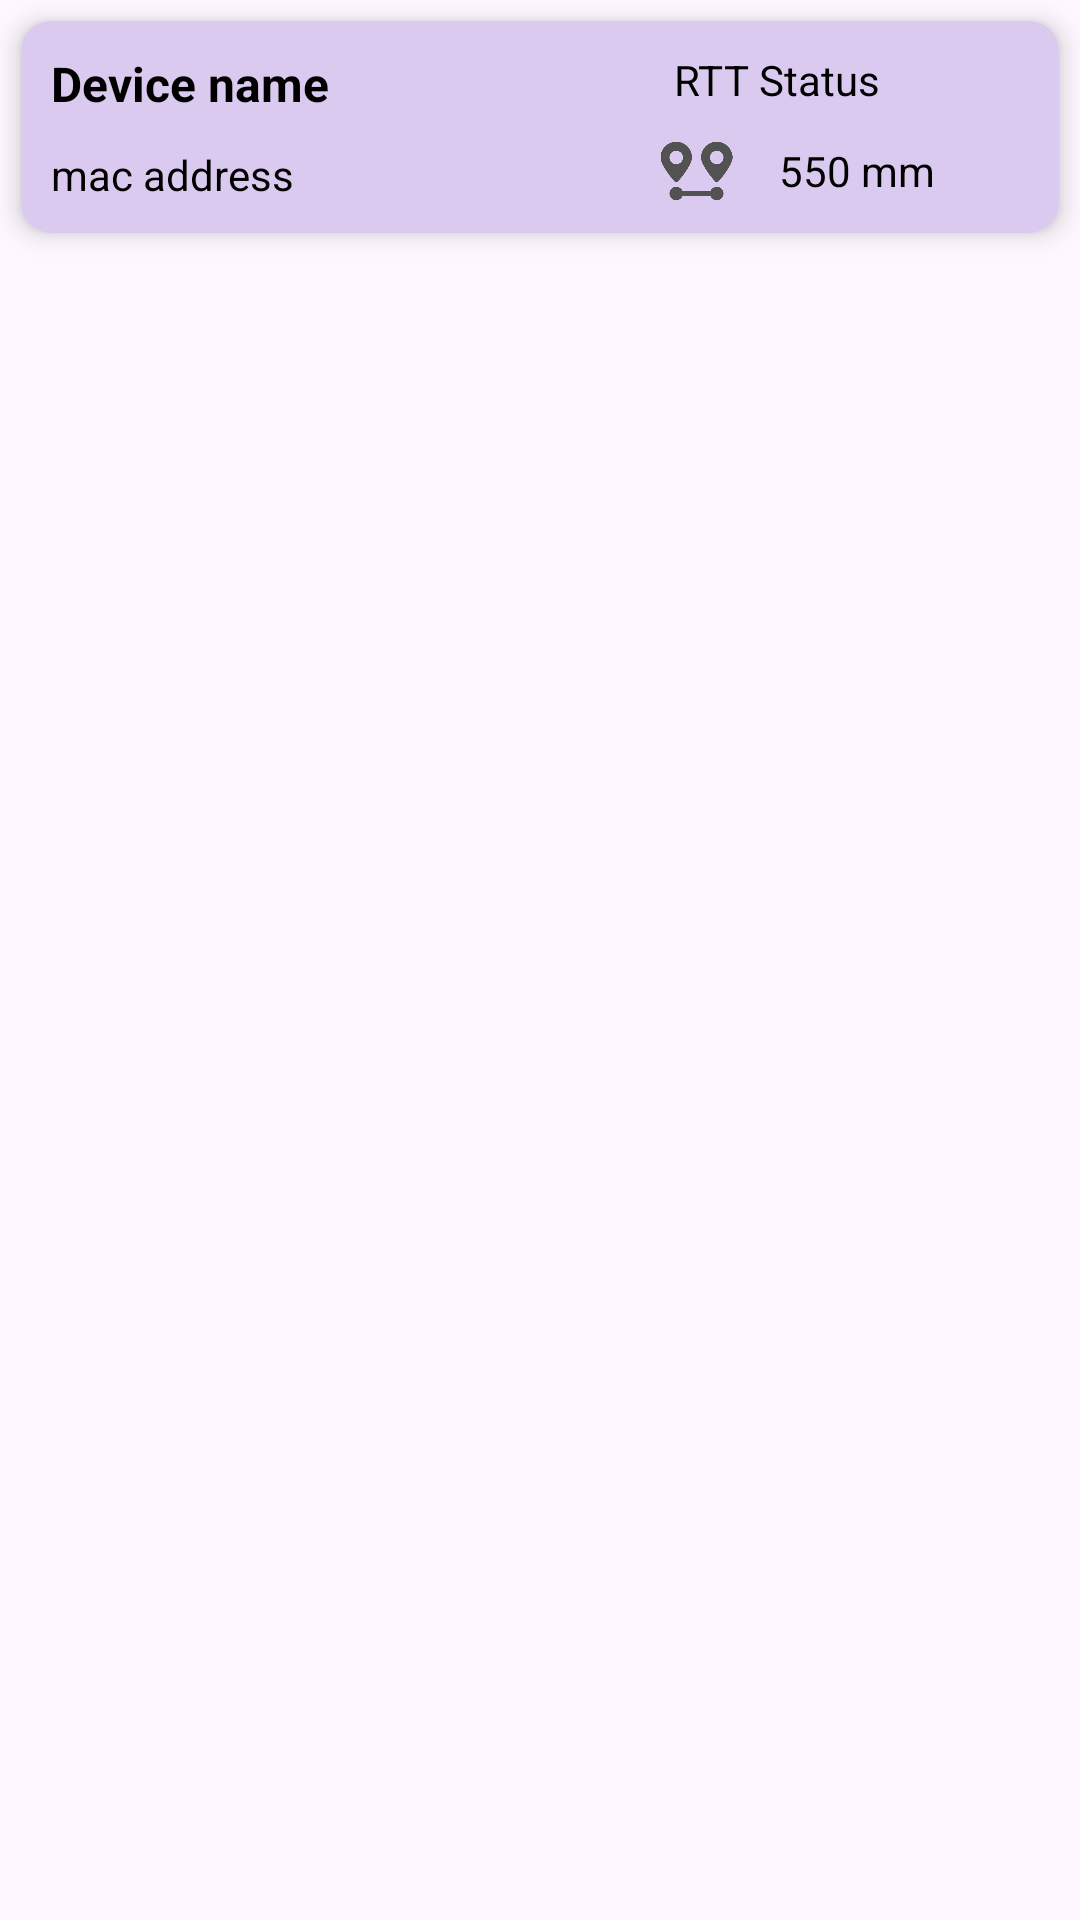

Reconstruct the res/layout file that produces this screen, plus the resources it refers to.
<!-- AndroidManifest.xml: application theme Theme.DistanceTracker -->
<!-- res/layout/device_row.xml -->
<?xml version="1.0" encoding="utf-8"?>
<androidx.constraintlayout.widget.ConstraintLayout xmlns:android="http://schemas.android.com/apk/res/android"
    android:layout_width="match_parent"
    android:layout_height="wrap_content"
    xmlns:app="http://schemas.android.com/apk/res-auto">

    <androidx.cardview.widget.CardView
        android:id="@+id/cv_device"
        android:layout_width="match_parent"
        android:layout_height="wrap_content"
        app:layout_constraintTop_toTopOf="parent"
        app:layout_constraintLeft_toLeftOf="parent"
        android:backgroundTint="@color/purple_200"
        android:layout_margin="7dp"
        app:cardElevation="5dp"
        app:cardCornerRadius="10dp"
        >
        <androidx.constraintlayout.widget.ConstraintLayout
            android:layout_width="match_parent"
            android:layout_height="wrap_content">

            <ImageView
                android:id="@+id/iv_wifi_symbol"
                android:layout_width="wrap_content"
                android:layout_height="wrap_content"
                android:src="@drawable/baseline_network_wifi_3_bar_24"
                app:layout_constraintTop_toTopOf="parent"
                app:layout_constraintLeft_toLeftOf="parent"
                android:layout_marginTop="10dp"
                app:tint="@color/grey" />
            <TextView
                android:id="@+id/tv_device_name"
                android:text="@string/device_name"
                android:textSize="16sp"
                android:textStyle="bold"
                android:textColor="@color/black"
                android:layout_width="wrap_content"
                android:layout_height="wrap_content"
                android:layout_margin="10dp"
                app:layout_constraintTop_toTopOf="parent"
                app:layout_constraintLeft_toRightOf="@+id/iv_wifi_symbol"
                />
            <TextView
                android:id="@+id/tv_mac_address"
                android:text="@string/mac_address"
                android:textColor="@color/black"
                android:layout_width="wrap_content"
                android:layout_height="wrap_content"
                android:layout_margin="10dp"
                app:layout_constraintTop_toBottomOf="@id/tv_device_name"
                app:layout_constraintLeft_toLeftOf="parent"
                app:layout_constraintBottom_toBottomOf="parent"
                />

            <androidx.constraintlayout.widget.Guideline
                android:id="@+id/vertical_guideline"
                app:layout_constraintGuide_percent="0.6"
                android:orientation="vertical"
                android:layout_width="wrap_content"
                android:layout_height="match_parent"/>
            <TextView
                android:id="@+id/tv_rtt_status"
                android:text="RTT Status"
                android:textColor="@color/black"
                android:layout_width="wrap_content"
                android:layout_height="wrap_content"
                android:layout_margin="10dp"
                app:layout_constraintTop_toTopOf="parent"
                app:layout_constraintLeft_toLeftOf="@+id/vertical_guideline"
                />

            <View
                android:id="@+id/view_rtt_status"
                app:layout_constraintTop_toTopOf="parent"
                app:layout_constraintLeft_toRightOf="@+id/tv_rtt_status"
                android:layout_width="10dp"
                android:layout_height="10dp"
                android:background="@drawable/circular_shape"
                android:layout_marginTop="16dp"
                android:layout_marginStart="5dp"/>

            <ImageView
                android:id="@+id/iv_distance_symbol"
                android:layout_width="35dp"
                android:layout_height="24dp"
                android:src="@drawable/location"
                app:layout_constraintTop_toBottomOf="@+id/tv_rtt_status"
                app:layout_constraintBottom_toBottomOf="parent"
                app:layout_constraintLeft_toLeftOf="@+id/vertical_guideline"
                android:layout_marginTop="0dp"
                app:tint="@color/grey" />

            <TextView
                android:id="@+id/tv_distance"
                android:text="550 mm"
                android:textColor="@color/black"
                android:layout_width="wrap_content"
                android:layout_height="wrap_content"
                android:layout_margin="10dp"
                app:layout_constraintTop_toBottomOf="@+id/tv_rtt_status"
                app:layout_constraintBottom_toBottomOf="parent"
                app:layout_constraintLeft_toRightOf="@+id/iv_distance_symbol"
                />


        </androidx.constraintlayout.widget.ConstraintLayout>

    </androidx.cardview.widget.CardView>

</androidx.constraintlayout.widget.ConstraintLayout>
<!-- resources referenced by this layout -->
<resources>
  <color name="black">#FF000000</color>
  <color name="grey">#535252</color>
  <color name="purple_200">#DBCAEF</color>
  <!-- drawable location: png bitmap (drawable, 5941 bytes) -->
  <string name="device_name">Device name</string>
  <string name="mac_address">mac address</string>
  <style name="Theme.DistanceTracker" parent="Theme.MaterialComponents.DayNight.DarkActionBar">
          
          <item name="colorPrimary">@color/purple_500</item>
          <item name="colorPrimaryVariant">@color/purple_700</item>
          <item name="colorOnPrimary">@color/white</item>
          
          <item name="colorSecondary">@color/teal_200</item>
          <item name="colorSecondaryVariant">@color/teal_700</item>
          <item name="colorOnSecondary">@color/black</item>
          
          <item name="android:statusBarColor">?attr/colorPrimaryVariant</item>
          
      </style>
  <color name="purple_500">#FF6200EE</color>
  <color name="purple_700">#FF3700B3</color>
  <color name="white">#FFFFFFFF</color>
  <color name="teal_200">#FF03DAC5</color>
  <color name="teal_700">#FF018786</color>
</resources>
